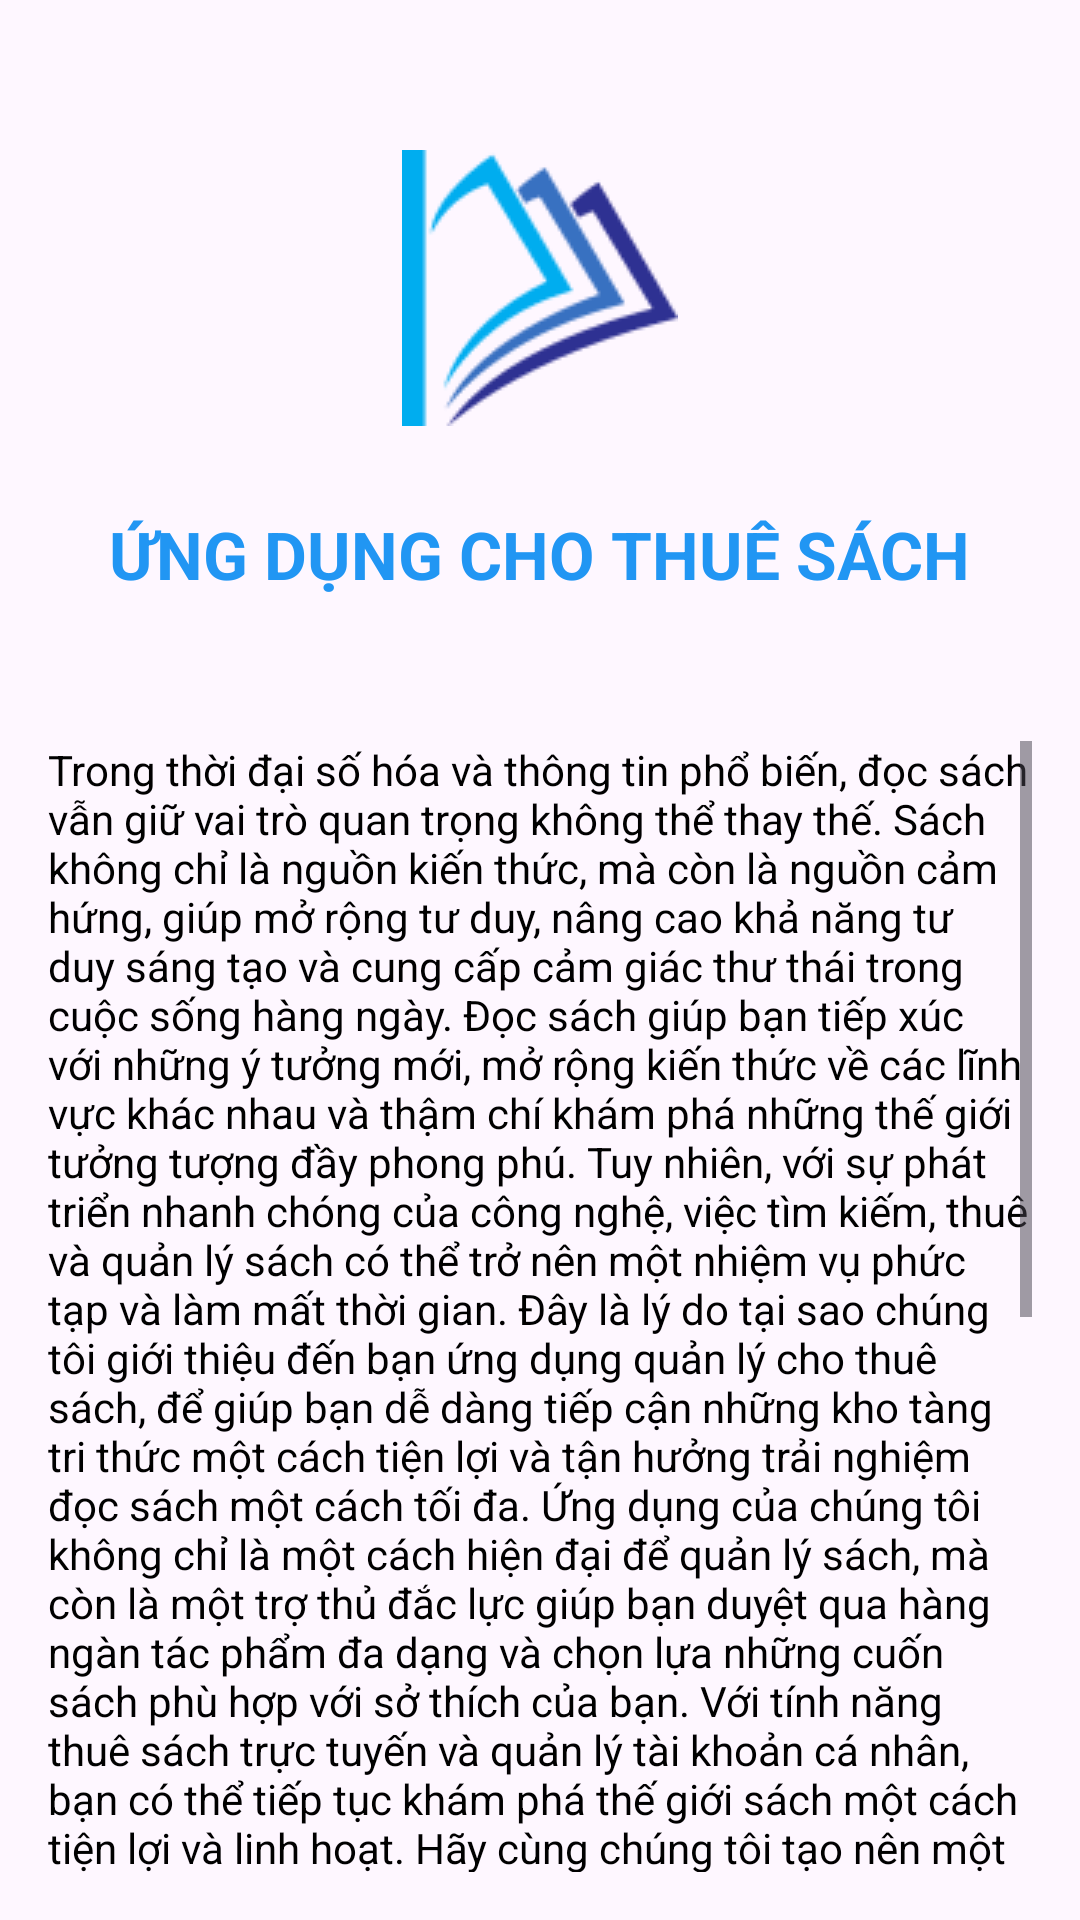

Reconstruct the res/layout file that produces this screen, plus the resources it refers to.
<!-- AndroidManifest.xml: application theme Theme.AppQuanLyChoThueSach -->
<!-- res/layout/activity_profile.xml -->
<?xml version="1.0" encoding="utf-8"?>
<LinearLayout xmlns:android="http://schemas.android.com/apk/res/android"
    xmlns:app="http://schemas.android.com/apk/res-auto"
    xmlns:tools="http://schemas.android.com/tools"
    android:layout_width="match_parent"
    android:layout_height="match_parent"
    android:gravity="center"
    android:orientation="vertical"
    tools:context=".Activity.ProfileActivity"
    android:id="@+id/layout_profile">

    <ImageView
        android:layout_marginTop="50dp"
        android:layout_width="wrap_content"
        android:layout_height="wrap_content"
        android:src="@drawable/logoapp_1"
        android:id="@+id/logo" />

    <TextView
        android:id="@+id/tvUser"
        android:layout_width="wrap_content"
        android:layout_height="wrap_content"
        android:layout_marginTop="28dp"
        android:text="ỨNG DỤNG CHO THUÊ SÁCH"
        android:textColor="#2196F3"
        android:textSize="22sp"
        android:textStyle="bold" />

    <TextView
        android:id="@+id/username"
        android:layout_width="wrap_content"
        android:layout_height="wrap_content"
        android:layout_marginTop="10dp"
        android:hint=""
        android:textColor="#2196F3"
        android:textSize="16sp"
        android:textStyle="bold" />

    
    <ScrollView
        android:layout_width="match_parent"
        android:layout_height="0dp"
        android:layout_weight="1"
        android:padding="16dp">
        <LinearLayout
            android:layout_width="match_parent"
            android:layout_height="wrap_content"
            android:orientation="vertical"
            android:gravity="center">
            <TextView
                android:layout_width="wrap_content"
                android:layout_height="wrap_content"
                android:text="Trong thời đại số hóa và thông tin phổ biến, đọc sách vẫn giữ vai trò quan trọng không thể thay thế. Sách không chỉ là nguồn kiến thức, mà còn là nguồn cảm hứng, giúp mở rộng tư duy, nâng cao khả năng tư duy sáng tạo và cung cấp cảm giác thư thái trong cuộc sống hàng ngày. Đọc sách giúp bạn tiếp xúc với những ý tưởng mới, mở rộng kiến thức về các lĩnh vực khác nhau và thậm chí khám phá những thế giới tưởng tượng đầy phong phú.
Tuy nhiên, với sự phát triển nhanh chóng của công nghệ, việc tìm kiếm, thuê và quản lý sách có thể trở nên một nhiệm vụ phức tạp và làm mất thời gian. Đây là lý do tại sao chúng tôi giới thiệu đến bạn ứng dụng quản lý cho thuê sách, để giúp bạn dễ dàng tiếp cận những kho tàng tri thức một cách tiện lợi và tận hưởng trải nghiệm đọc sách một cách tối đa.
Ứng dụng của chúng tôi không chỉ là một cách hiện đại để quản lý sách, mà còn là một trợ thủ đắc lực giúp bạn duyệt qua hàng ngàn tác phẩm đa dạng và chọn lựa những cuốn sách phù hợp với sở thích của bạn. Với tính năng thuê sách trực tuyến và quản lý tài khoản cá nhân, bạn có thể tiếp tục khám phá thế giới sách một cách tiện lợi và linh hoạt. Hãy cùng chúng tôi tạo nên một trải nghiệm đọc sách thú vị và tận dụng tối đa lợi ích của tri thức trong cuộc sống hiện đại!
Với giao diện thân thiện và dễ sử dụng, việc tìm kiếm sách mà bạn muốn không còn là một thách thức. Bạn có thể lựa chọn từ bộ sưu tập đa dạng của chúng tôi, với hàng ngàn cuốn sách từ mọi thể loại và tác giả. Từ tiểu thuyết hấp dẫn đến sách học thuật sâu sắc, chúng tôi đảm bảo rằng có một thứ gì đó phù hợp cho mọi sở thích đọc sách.
Việc thuê sách chưa bao giờ dễ dàng đến vậy. Một vài thao tác đơn giản và bạn đã có thể tận hưởng những trang sách thú vị ngay tại ngôi nhà của mình. Thậm chí, bạn còn có thể chia sẻ cảm nhận của mình về cuốn sách và đọc nhận xét từ những người khác trước khi quyết định thuê.
Nếu bạn là một doanh nghiệp hoặc thư viện, ứng dụng cũng sẽ giúp bạn quản lý thư viện sách một cách hiệu quả. Tích hợp tính năng thông báo và nhắc nhở, bạn sẽ luôn được nhắc nhở về các thời hạn quan trọng và tình trạng sách trong thư viện.
Chúng tôi tin rằng việc đọc sách là một trải nghiệm thú vị và bổ ích, và ứng dụng quản lý cho thuê sách của chúng tôi đã được thiết kế để mang đến cho bạn sự tiện lợi và niềm vui trong việc khám phá thế giới từng trang sách. Hãy cùng chúng tôi trải nghiệm cuộc hành trình đầy màu sắc trong thế giới của sách!
"
                android:textSize="14sp"
                android:textColor="#000000" />
            </LinearLayout>

    </ScrollView>

</LinearLayout>
<!-- resources referenced by this layout -->
<resources>
  <!-- drawable logoapp_1: png bitmap (drawable, 5822 bytes) -->
  <style name="Theme.AppQuanLyChoThueSach" parent="Base.Theme.AppQuanLyChoThueSach" />
  <style name="Base.Theme.AppQuanLyChoThueSach" parent="Theme.Material3.DayNight.NoActionBar">
          
          
      </style>
</resources>
